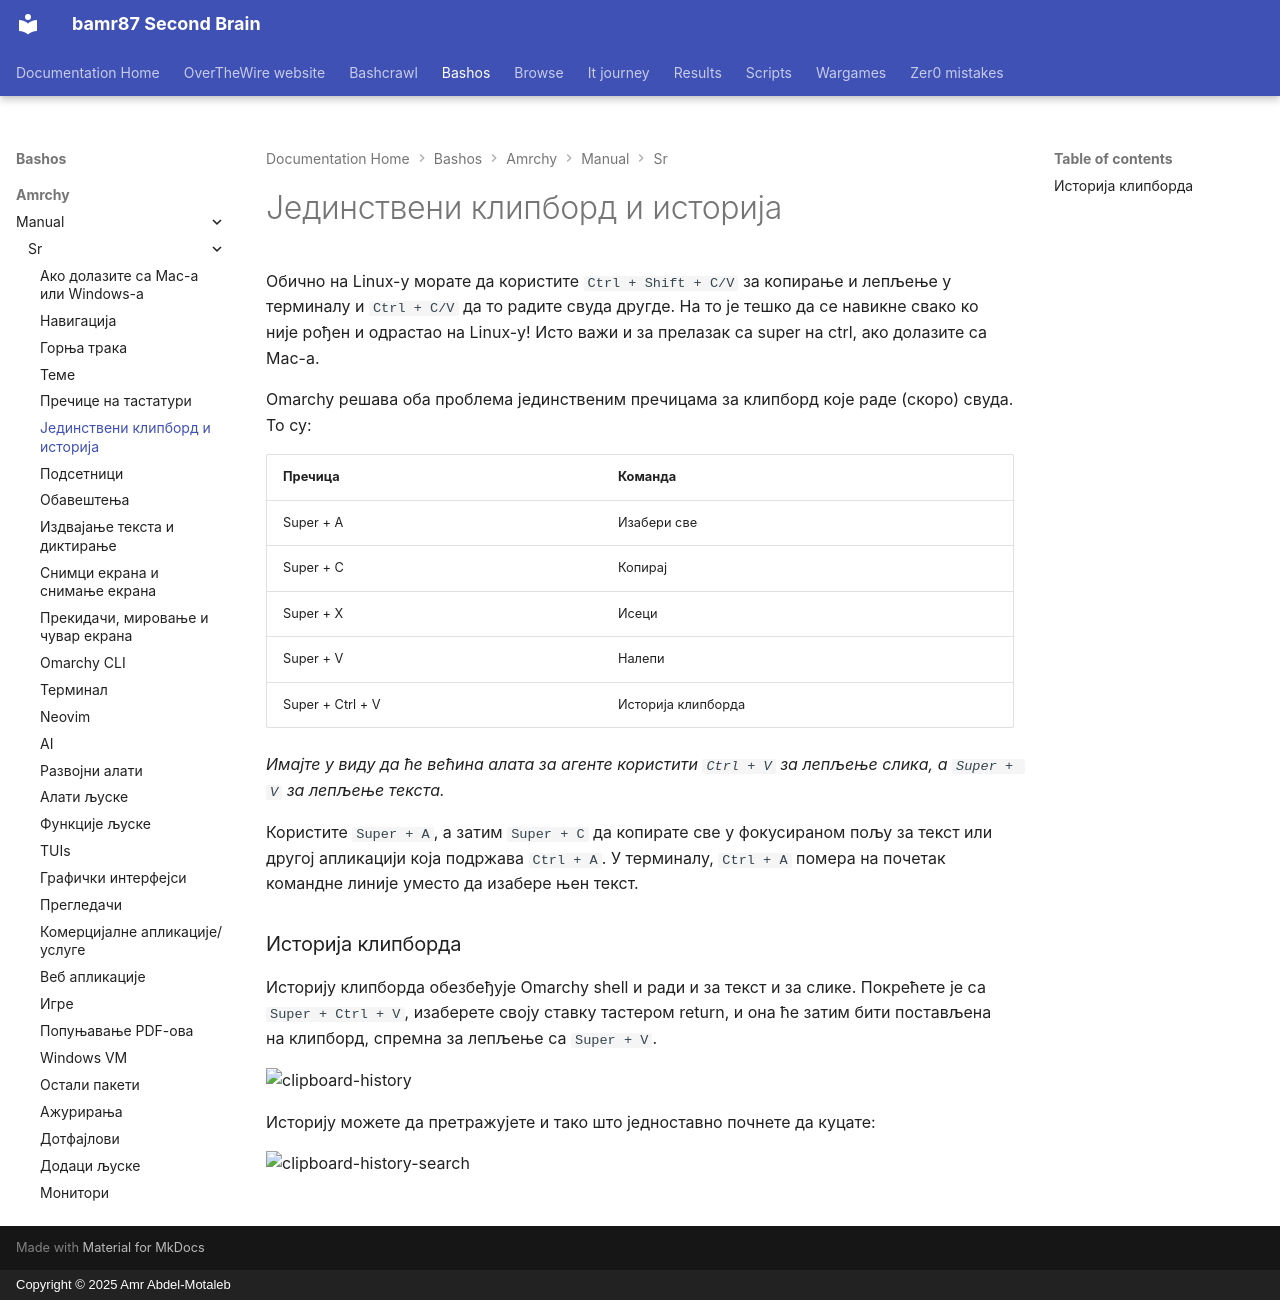

repository: bamr87/README · page: bashos/amrchy/manual/sr/08-unified-clipboard-history/index.html · generator: mkdocs · copyright: Copyright © 2025 Amr Abdel-Motaleb

---
source_file: amrchy/manual/sr/08-unified-clipboard-history.md
source_repo: bamr87/bashos
source_url: https://github.com/bamr87/bashos/blob/main/amrchy/manual/sr/08-unified-clipboard-history.md
title: Јединствени клипборд и историја
---
# Јединствени клипборд и историја

Обично на Linux-у морате да користите `Ctrl + Shift + C/V` за копирање и лепљење у терминалу и `Ctrl + C/V` да то радите свуда другде. На то је тешко да се навикне свако ко није рођен и одрастао на Linux-у! Исто важи и за прелазак са super на ctrl, ако долазите са Mac-а.

Omarchy решава оба проблема јединственим пречицама за клипборд које раде (скоро) свуда. То су:

| Пречица | Команда |
| ------- | ----------- |
| Super + A | Изабери све |
| Super + C | Копирај |
| Super + X | Исеци |
| Super + V | Налепи |
| Super + Ctrl + V | Историја клипборда |

_Имајте у виду да ће већина алата за агенте користити `Ctrl + V` за лепљење слика, а `Super + V` за лепљење текста._

Користите `Super + A`, а затим `Super + C` да копирате све у фокусираном пољу за текст или другој апликацији која подржава `Ctrl + A`. У терминалу, `Ctrl + A` помера на почетак командне линије уместо да изабере њен текст.

### Историја клипборда

Историју клипборда обезбеђује Omarchy shell и ради и за текст и за слике. Покрећете је са `Super + Ctrl + V`, изаберете своју ставку тастером return, и она ће затим бити постављена на клипборд, спремна за лепљење са `Super + V`.

 ![clipboard-history](images/clipboard-history.webp)

Историју можете да претражујете и тако што једноставно почнете да куцате:

 ![clipboard-history-search](images/clipboard-history-search.webp)
